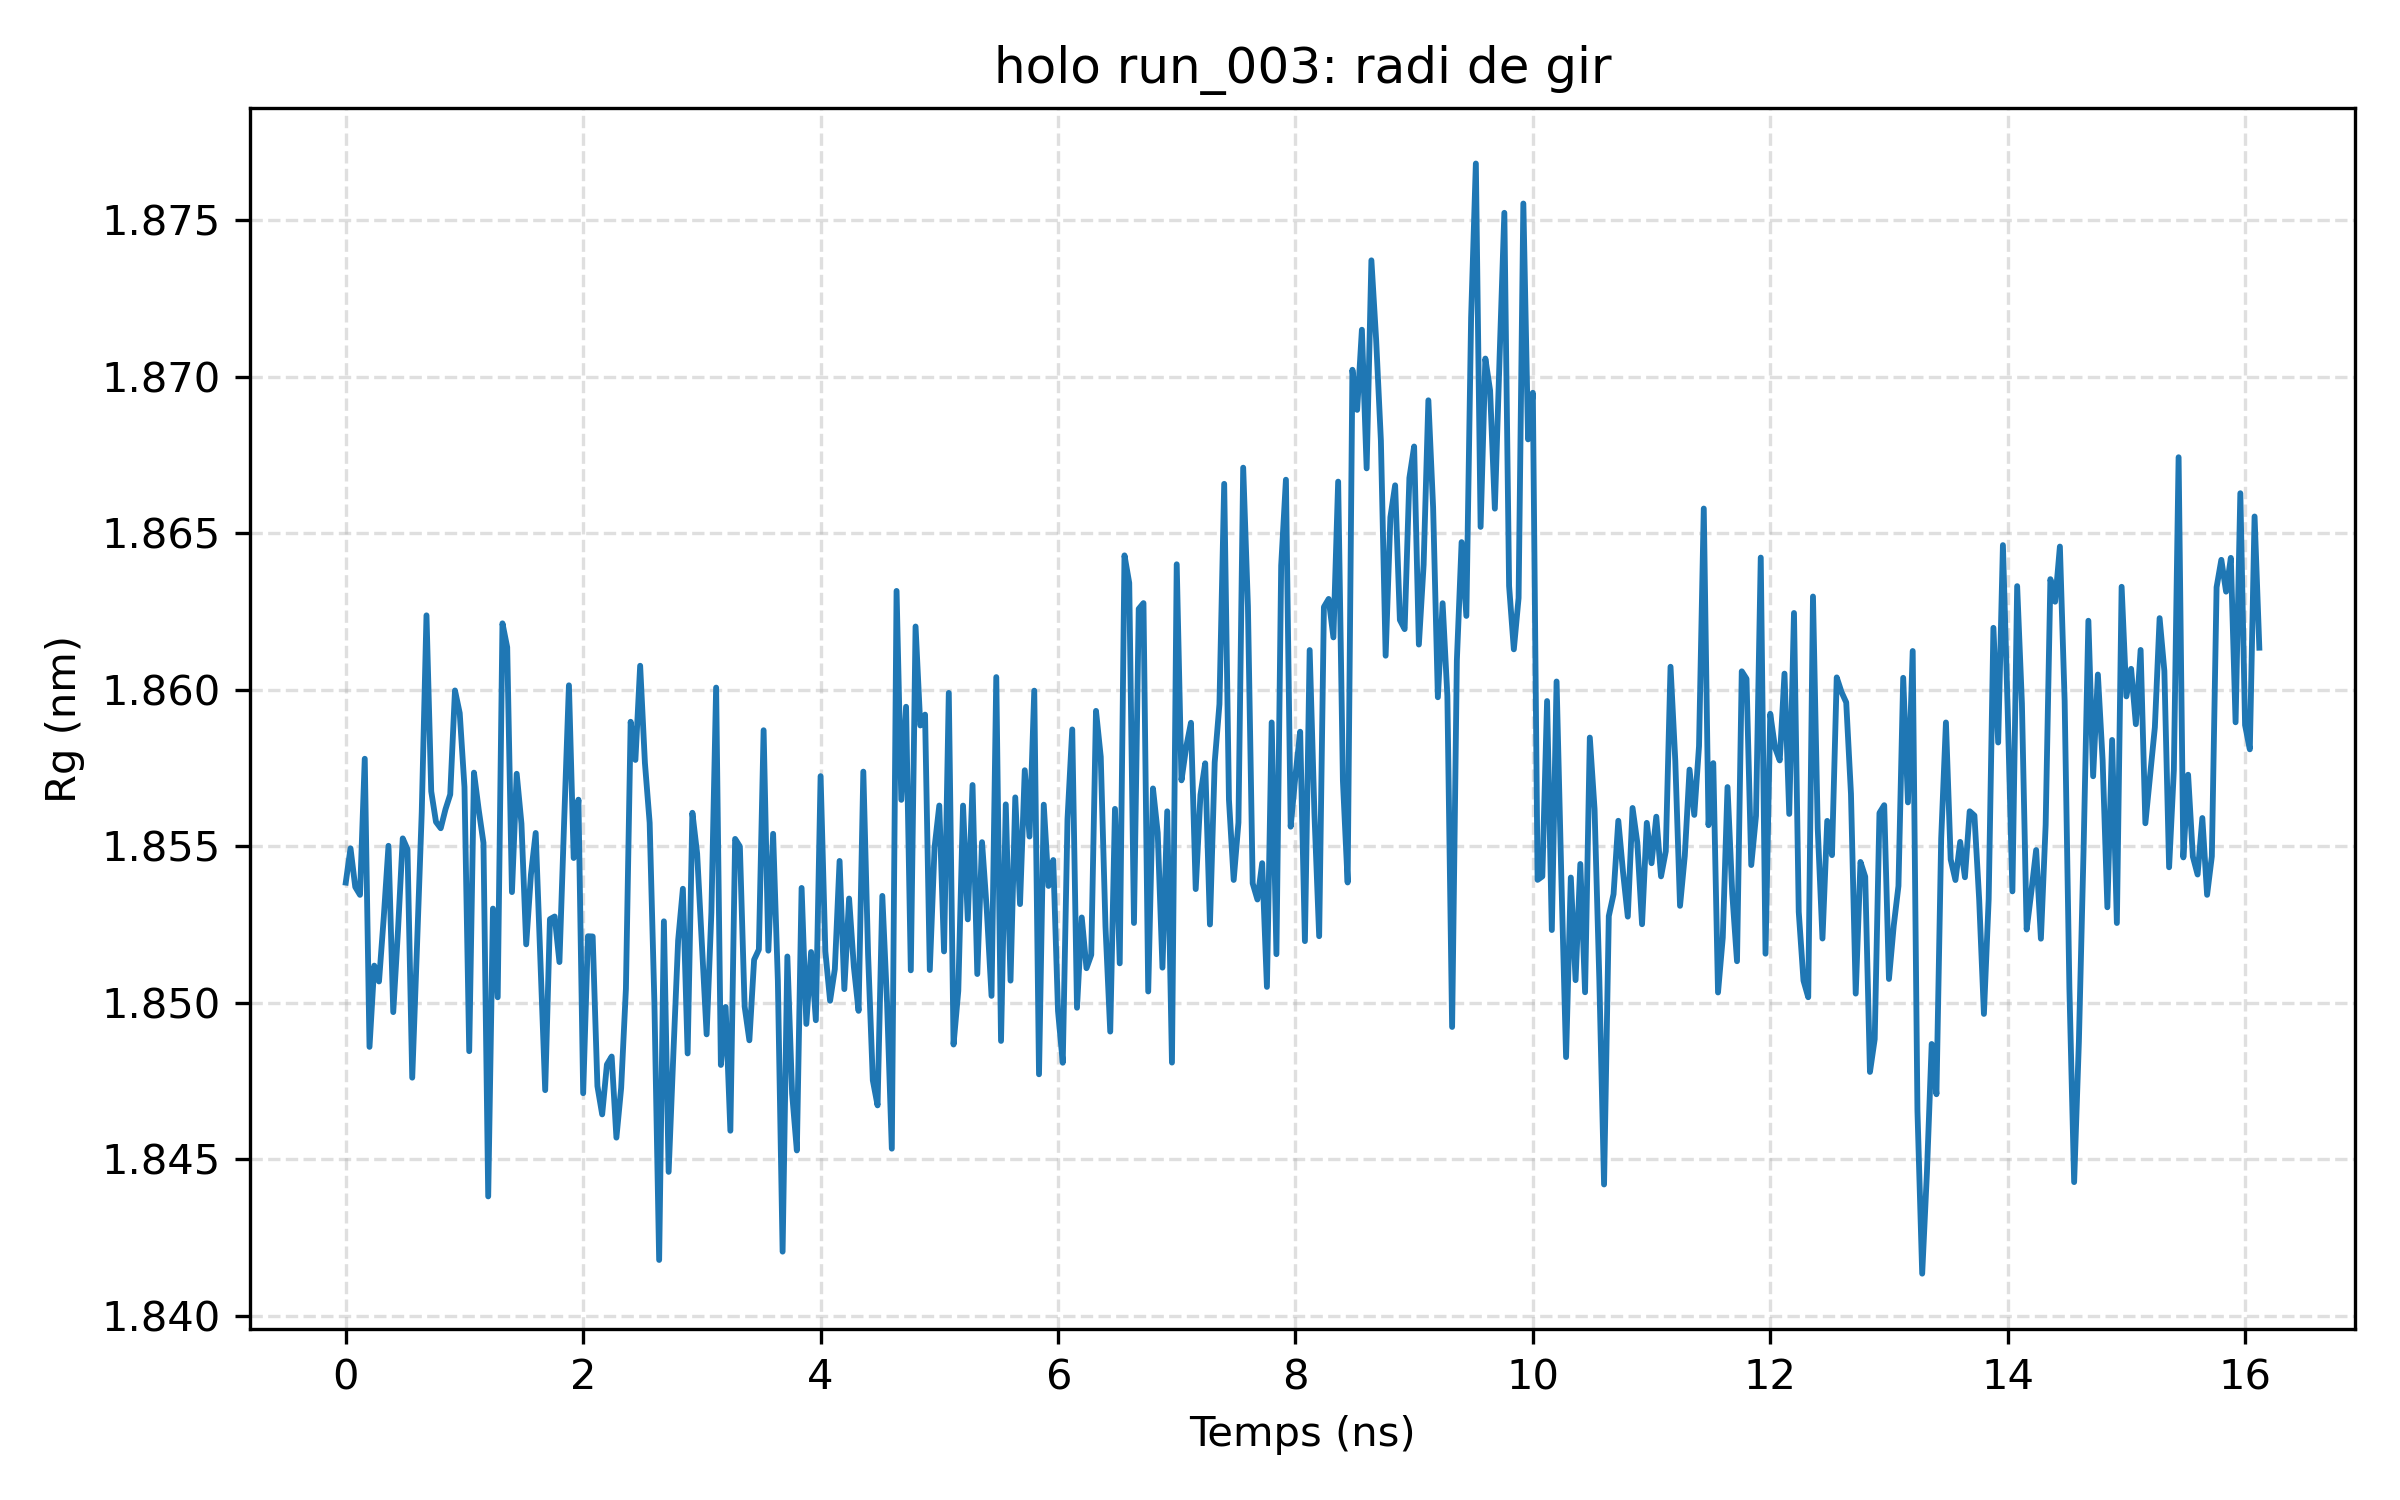

The file beside this chart, header and first rows:
frame, time_ns, rg_nm
0, 0.0, 1.854
1, 0.04, 1.855
2, 0.08, 1.854
3, 0.12, 1.853
4, 0.16, 1.858
5, 0.2, 1.849
6, 0.24, 1.851
7, 0.28, 1.851
8, 0.32, 1.853
9, 0.36, 1.855
10, 0.4, 1.85
11, 0.44, 1.852
12, 0.48, 1.855
13, 0.52, 1.855
14, 0.56, 1.848
15, 0.6, 1.852
16, 0.64, 1.856
17, 0.68, 1.862
18, 0.72, 1.857
19, 0.76, 1.856
20, 0.8, 1.856
21, 0.84, 1.856
22, 0.88, 1.857
23, 0.92, 1.86
24, 0.96, 1.859
25, 1.0, 1.857
26, 1.04, 1.848
27, 1.08, 1.857
28, 1.12, 1.856
29, 1.16, 1.855
30, 1.2, 1.844
31, 1.24, 1.853
32, 1.28, 1.85
33, 1.32, 1.862
34, 1.36, 1.861
35, 1.4, 1.854
36, 1.44, 1.857
37, 1.48, 1.856
38, 1.52, 1.852
39, 1.56, 1.854
40, 1.6, 1.855
41, 1.64, 1.851
42, 1.68, 1.847
43, 1.72, 1.853
44, 1.76, 1.853
45, 1.8, 1.851
46, 1.84, 1.856
47, 1.88, 1.86
48, 1.92, 1.855
49, 1.96, 1.856
50, 2.0, 1.847
51, 2.04, 1.852
52, 2.08, 1.852
53, 2.12, 1.847
54, 2.16, 1.846
55, 2.2, 1.848
56, 2.24, 1.848
57, 2.28, 1.846
58, 2.32, 1.847
59, 2.36, 1.85
... 344 more rows
